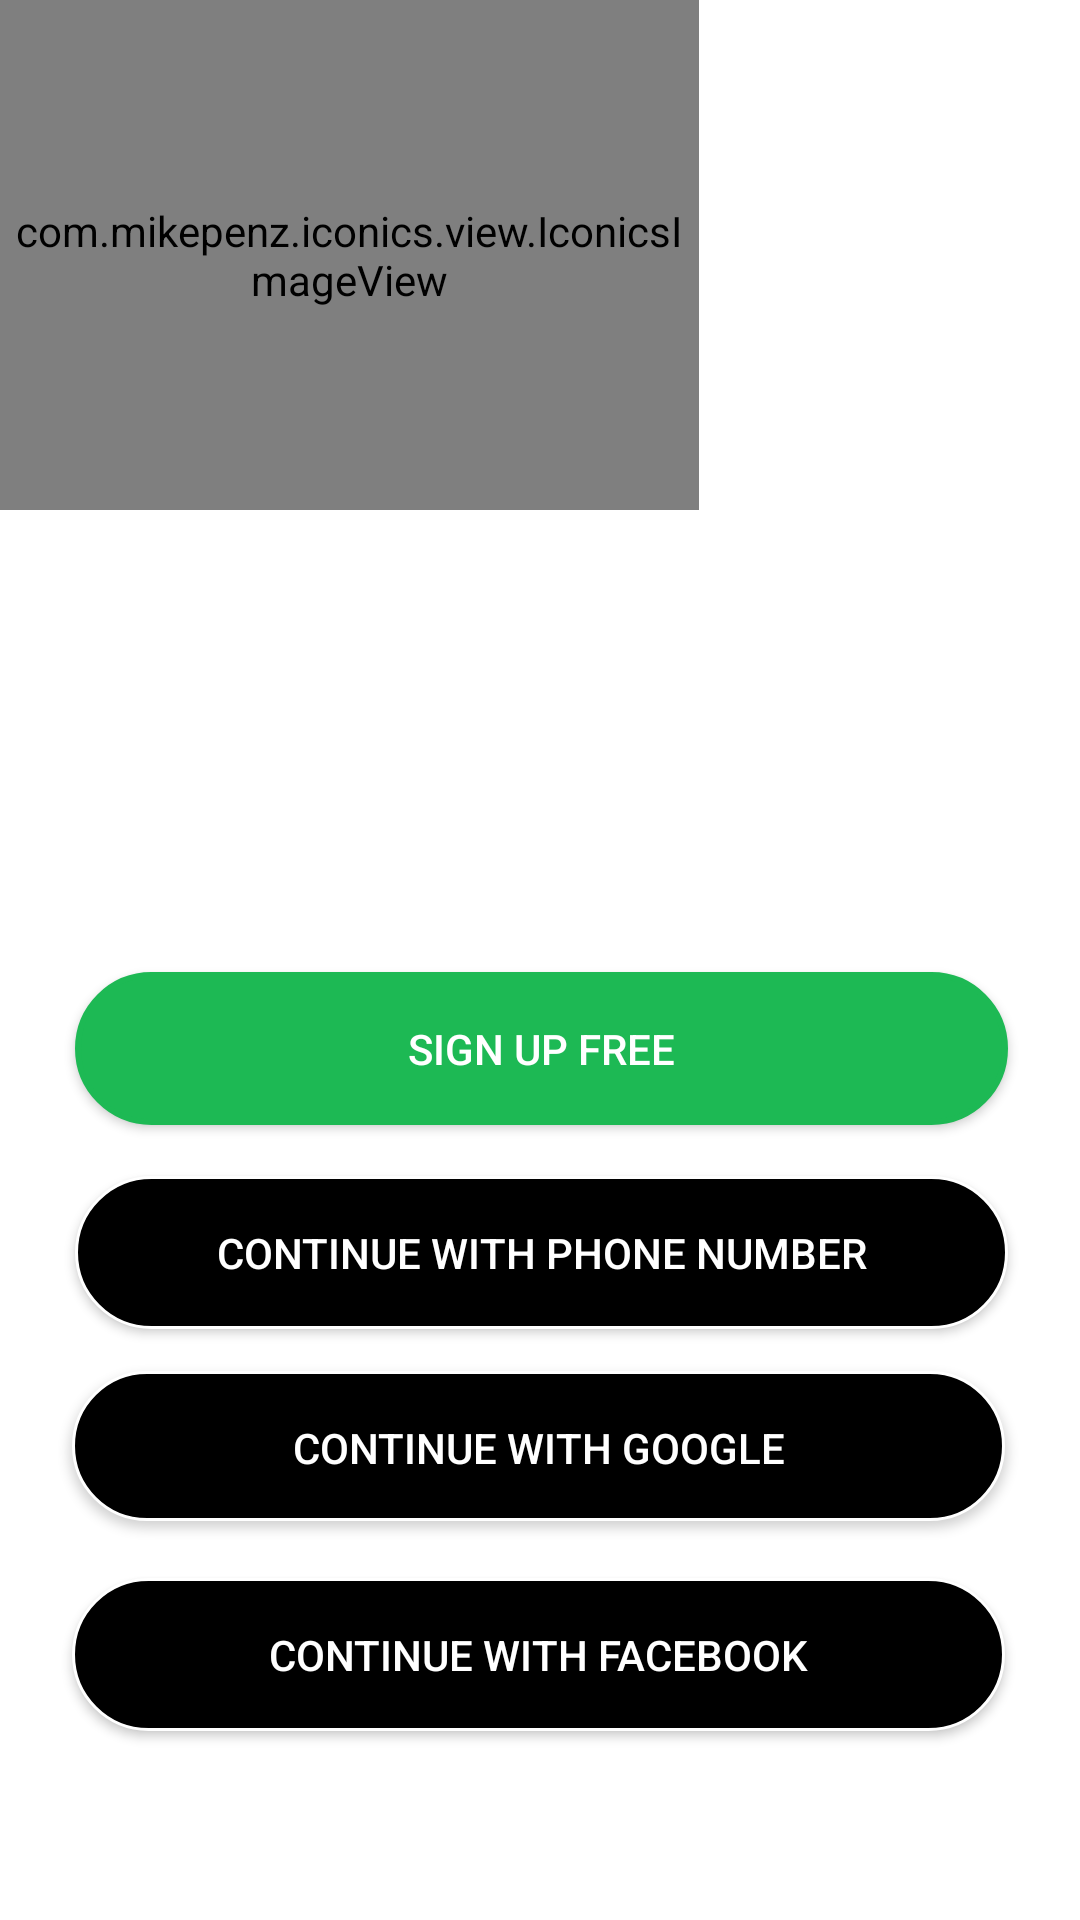

Write the Android layout XML for this screen, with the resource values it uses.
<!-- AndroidManifest.xml: application theme AppTheme -->
<!-- res/layout/loginactivity.xml -->
<?xml version="1.0" encoding="utf-8"?>
<RelativeLayout xmlns:android="http://schemas.android.com/apk/res/android"
    xmlns:app="http://schemas.android.com/apk/res-auto"
    xmlns:tools="http://schemas.android.com/tools"
    android:layout_width="match_parent"
    android:layout_height="match_parent"
    android:background="@color/white"
    android:textAlignment="center">


    <LinearLayout
        android:layout_width="match_parent"
        android:layout_height="match_parent"
        android:orientation="vertical" >

        <com.mikepenz.iconics.view.IconicsImageView
            android:layout_width="233dp"
            android:layout_height="170dp"
            app:iiv_icon="faw-github"
            app:iiv_color="@android:color/black"
            app:iiv_size="48dp" />
    </LinearLayout>

    <Button
        android:id="@+id/button2"

        android:layout_width="346dp"

        android:layout_height="50dp"
        android:layout_alignParentStart="true"
        android:layout_alignParentEnd="true"
        android:layout_alignParentBottom="true"
        android:layout_marginStart="24dp"
        android:layout_marginEnd="25dp"
        android:layout_marginBottom="133dp"
        android:background="@drawable/button_background"
        android:foregroundTint="@color/white"
        android:text="Continue with Google"
        android:textAlignment="center"
        android:textColor="@color/white"
        android:textStyle="normal" />



    <Button
        android:id="@+id/button"

        android:layout_height="wrap_content"
        android:layout_alignParentStart="true"
        android:layout_alignParentEnd="true"
        android:layout_alignParentBottom="true"
        android:layout_width="346dp"
        android:layout_marginStart="25dp"
        android:layout_marginEnd="24dp"
        android:layout_marginBottom="197dp"
        android:background="@drawable/button_background"
        android:drawableLeft="@drawable/baseline_phone_android_24"
        android:foregroundTint="@color/white"
        android:text="Continue with Phone Number"
        android:textAlignment="center"
        android:textColor="@color/white"
        android:textStyle="normal" />

    <Button
        android:id="@+id/button3"

        android:layout_width="346dp"
        android:layout_height="wrap_content"
        android:layout_alignParentStart="true"
        android:layout_alignParentEnd="true"
        android:layout_alignParentBottom="true"
        android:layout_marginStart="24dp"
        android:layout_marginEnd="25dp"
        android:layout_marginBottom="63dp"
        android:background="@drawable/button_background"
        android:drawableLeft="@drawable/baseline_phone_android_24"
        android:foregroundTint="@color/white"
        android:text="Continue with Facebook"
        android:textAlignment="center"
        android:textColor="@color/white"
        android:textStyle="normal" />

    <Button
        android:id="@+id/button6"
        android:layout_width="346dp"
        android:layout_height="wrap_content"

        android:layout_alignParentStart="true"
        android:layout_alignParentEnd="true"
        android:layout_alignParentBottom="true"
        android:layout_marginStart="25dp"
        android:layout_marginEnd="24dp"
        android:layout_marginBottom="265dp"
        android:background="@drawable/signupbackground"
        android:foregroundTint="@color/white"
        android:text="Sign up free"
        android:textAlignment="center"
        android:textColor="@color/white"
        android:textStyle="normal" />

</RelativeLayout>
<!-- resources referenced by this layout -->
<resources>
  <color name="white">#FFFFFFFF</color>
  <!-- drawable button_background (drawable) -->
  <shape xmlns:android="http://schemas.android.com/apk/res/android">
      <solid android:color="#000000"/> 
      <stroke
          android:width="1dp"
          android:color="#ffffff"/> 
      <corners android:radius="50dp"/> 
      <padding
          android:left="6dp"
          android:top="16dp"
          android:right="6dp"
          android:bottom="16dp"/> 
  </shape>
  <!-- drawable signupbackground (drawable) -->
  <shape xmlns:android="http://schemas.android.com/apk/res/android">
      <solid android:color="#1DB954"/> 
      <stroke
          android:width="2dp"
          android:color="#1DB954"/> 
      <corners android:radius="50dp"/> 
      <padding
          android:left="6dp"
          android:top="16dp"
          android:right="6dp"
          android:bottom="16dp"/> 
  </shape>
  <style name="AppTheme" parent="Theme.MaterialComponents.DayNight.NoActionBar">
          <item name="colorSurface">#006FFF</item>
      </style>
</resources>
